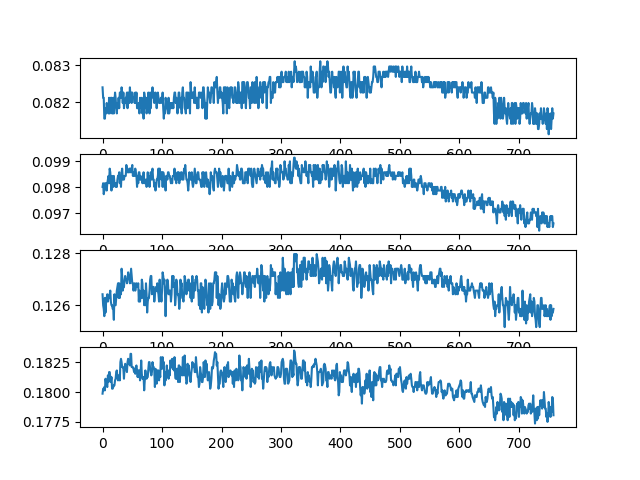

The table this chart was drawn from, first rows:
ch1, ch2, ch3, ch4, ch5, ch6, ch7, ch8
0.08241, 0.09802, 0.1264, 0.1799, 0.0, 0.0, 0.0, 0.0
0.08213, 0.09816, 0.126, 0.1803, 0.0, 0.0, 0.0, 0.0
0.08213, 0.09773, 0.1259, 0.1801, 0.0, 0.0, 0.0, 0.0
0.08156, 0.09788, 0.1256, 0.1804, 0.0, 0.0, 0.0, 0.0
0.08156, 0.09816, 0.1263, 0.1801, 0.0, 0.0, 0.0, 0.0
0.08184, 0.09816, 0.1257, 0.1811, 0.0, 0.0, 0.0, 0.0
0.0817, 0.09816, 0.1261, 0.1807, 0.0, 0.0, 0.0, 0.0
0.08198, 0.09788, 0.1263, 0.1806, 0.0, 0.0, 0.0, 0.0
0.08184, 0.09816, 0.1264, 0.1804, 0.0, 0.0, 0.0, 0.0
0.08184, 0.0983, 0.1261, 0.1814, 0.0, 0.0, 0.0, 0.0
0.0817, 0.09844, 0.1263, 0.1808, 0.0, 0.0, 0.0, 0.0
0.08213, 0.09816, 0.1263, 0.1817, 0.0, 0.0, 0.0, 0.0
0.0817, 0.09872, 0.1264, 0.1817, 0.0, 0.0, 0.0, 0.0
0.08198, 0.09858, 0.1266, 0.1813, 0.0, 0.0, 0.0, 0.0
0.08213, 0.09816, 0.1261, 0.1808, 0.0, 0.0, 0.0, 0.0
0.08213, 0.09788, 0.126, 0.1813, 0.0, 0.0, 0.0, 0.0
0.0817, 0.09844, 0.126, 0.1803, 0.0, 0.0, 0.0, 0.0
0.0817, 0.0983, 0.1259, 0.1803, 0.0, 0.0, 0.0, 0.0
0.08213, 0.09802, 0.1259, 0.1804, 0.0, 0.0, 0.0, 0.0
0.0817, 0.09844, 0.1254, 0.1806, 0.0, 0.0, 0.0, 0.0
0.08198, 0.09816, 0.1264, 0.1806, 0.0, 0.0, 0.0, 0.0
0.08227, 0.09816, 0.126, 0.181, 0.0, 0.0, 0.0, 0.0
0.08213, 0.09802, 0.126, 0.1811, 0.0, 0.0, 0.0, 0.0
0.08184, 0.09816, 0.1263, 0.1817, 0.0, 0.0, 0.0, 0.0
0.0817, 0.09802, 0.1266, 0.1818, 0.0, 0.0, 0.0, 0.0
0.08198, 0.0983, 0.1267, 0.1813, 0.0, 0.0, 0.0, 0.0
0.08184, 0.09844, 0.1268, 0.181, 0.0, 0.0, 0.0, 0.0
0.08213, 0.09844, 0.1263, 0.1814, 0.0, 0.0, 0.0, 0.0
0.08184, 0.09858, 0.1268, 0.1814, 0.0, 0.0, 0.0, 0.0
0.08227, 0.09816, 0.1263, 0.181, 0.0, 0.0, 0.0, 0.0
0.08227, 0.09844, 0.1266, 0.1825, 0.0, 0.0, 0.0, 0.0
0.08213, 0.09802, 0.1264, 0.1828, 0.0, 0.0, 0.0, 0.0
0.08241, 0.09858, 0.1274, 0.1825, 0.0, 0.0, 0.0, 0.0
0.08227, 0.09872, 0.1271, 0.1821, 0.0, 0.0, 0.0, 0.0
0.08198, 0.0983, 0.1266, 0.1821, 0.0, 0.0, 0.0, 0.0
0.08227, 0.09844, 0.1267, 0.182, 0.0, 0.0, 0.0, 0.0
0.08184, 0.0983, 0.1267, 0.1811, 0.0, 0.0, 0.0, 0.0
0.08198, 0.09844, 0.127, 0.182, 0.0, 0.0, 0.0, 0.0
0.08198, 0.09844, 0.1271, 0.1824, 0.0, 0.0, 0.0, 0.0
0.08213, 0.09844, 0.127, 0.1822, 0.0, 0.0, 0.0, 0.0
0.08213, 0.09886, 0.127, 0.182, 0.0, 0.0, 0.0, 0.0
0.08227, 0.09872, 0.1268, 0.1817, 0.0, 0.0, 0.0, 0.0
0.08184, 0.09858, 0.127, 0.1825, 0.0, 0.0, 0.0, 0.0
0.08227, 0.09858, 0.1273, 0.1828, 0.0, 0.0, 0.0, 0.0
0.08213, 0.09858, 0.1271, 0.1824, 0.0, 0.0, 0.0, 0.0
0.08198, 0.09872, 0.1271, 0.1827, 0.0, 0.0, 0.0, 0.0
0.08241, 0.09858, 0.1268, 0.1822, 0.0, 0.0, 0.0, 0.0
0.08213, 0.09872, 0.1271, 0.1832, 0.0, 0.0, 0.0, 0.0
0.08227, 0.09858, 0.1274, 0.1832, 0.0, 0.0, 0.0, 0.0
0.08198, 0.09872, 0.1271, 0.1821, 0.0, 0.0, 0.0, 0.0
0.08227, 0.09886, 0.1268, 0.1821, 0.0, 0.0, 0.0, 0.0
0.08213, 0.09844, 0.1268, 0.1821, 0.0, 0.0, 0.0, 0.0
0.08213, 0.09858, 0.1266, 0.182, 0.0, 0.0, 0.0, 0.0
0.08213, 0.09844, 0.1267, 0.1817, 0.0, 0.0, 0.0, 0.0
0.08198, 0.09844, 0.1268, 0.182, 0.0, 0.0, 0.0, 0.0
0.08227, 0.09872, 0.1266, 0.1815, 0.0, 0.0, 0.0, 0.0
0.08198, 0.09858, 0.1267, 0.1821, 0.0, 0.0, 0.0, 0.0
0.08227, 0.09844, 0.1268, 0.1822, 0.0, 0.0, 0.0, 0.0
0.08184, 0.09802, 0.1267, 0.1818, 0.0, 0.0, 0.0, 0.0
0.08184, 0.09844, 0.1267, 0.1813, 0.0, 0.0, 0.0, 0.0
... 699 more rows
